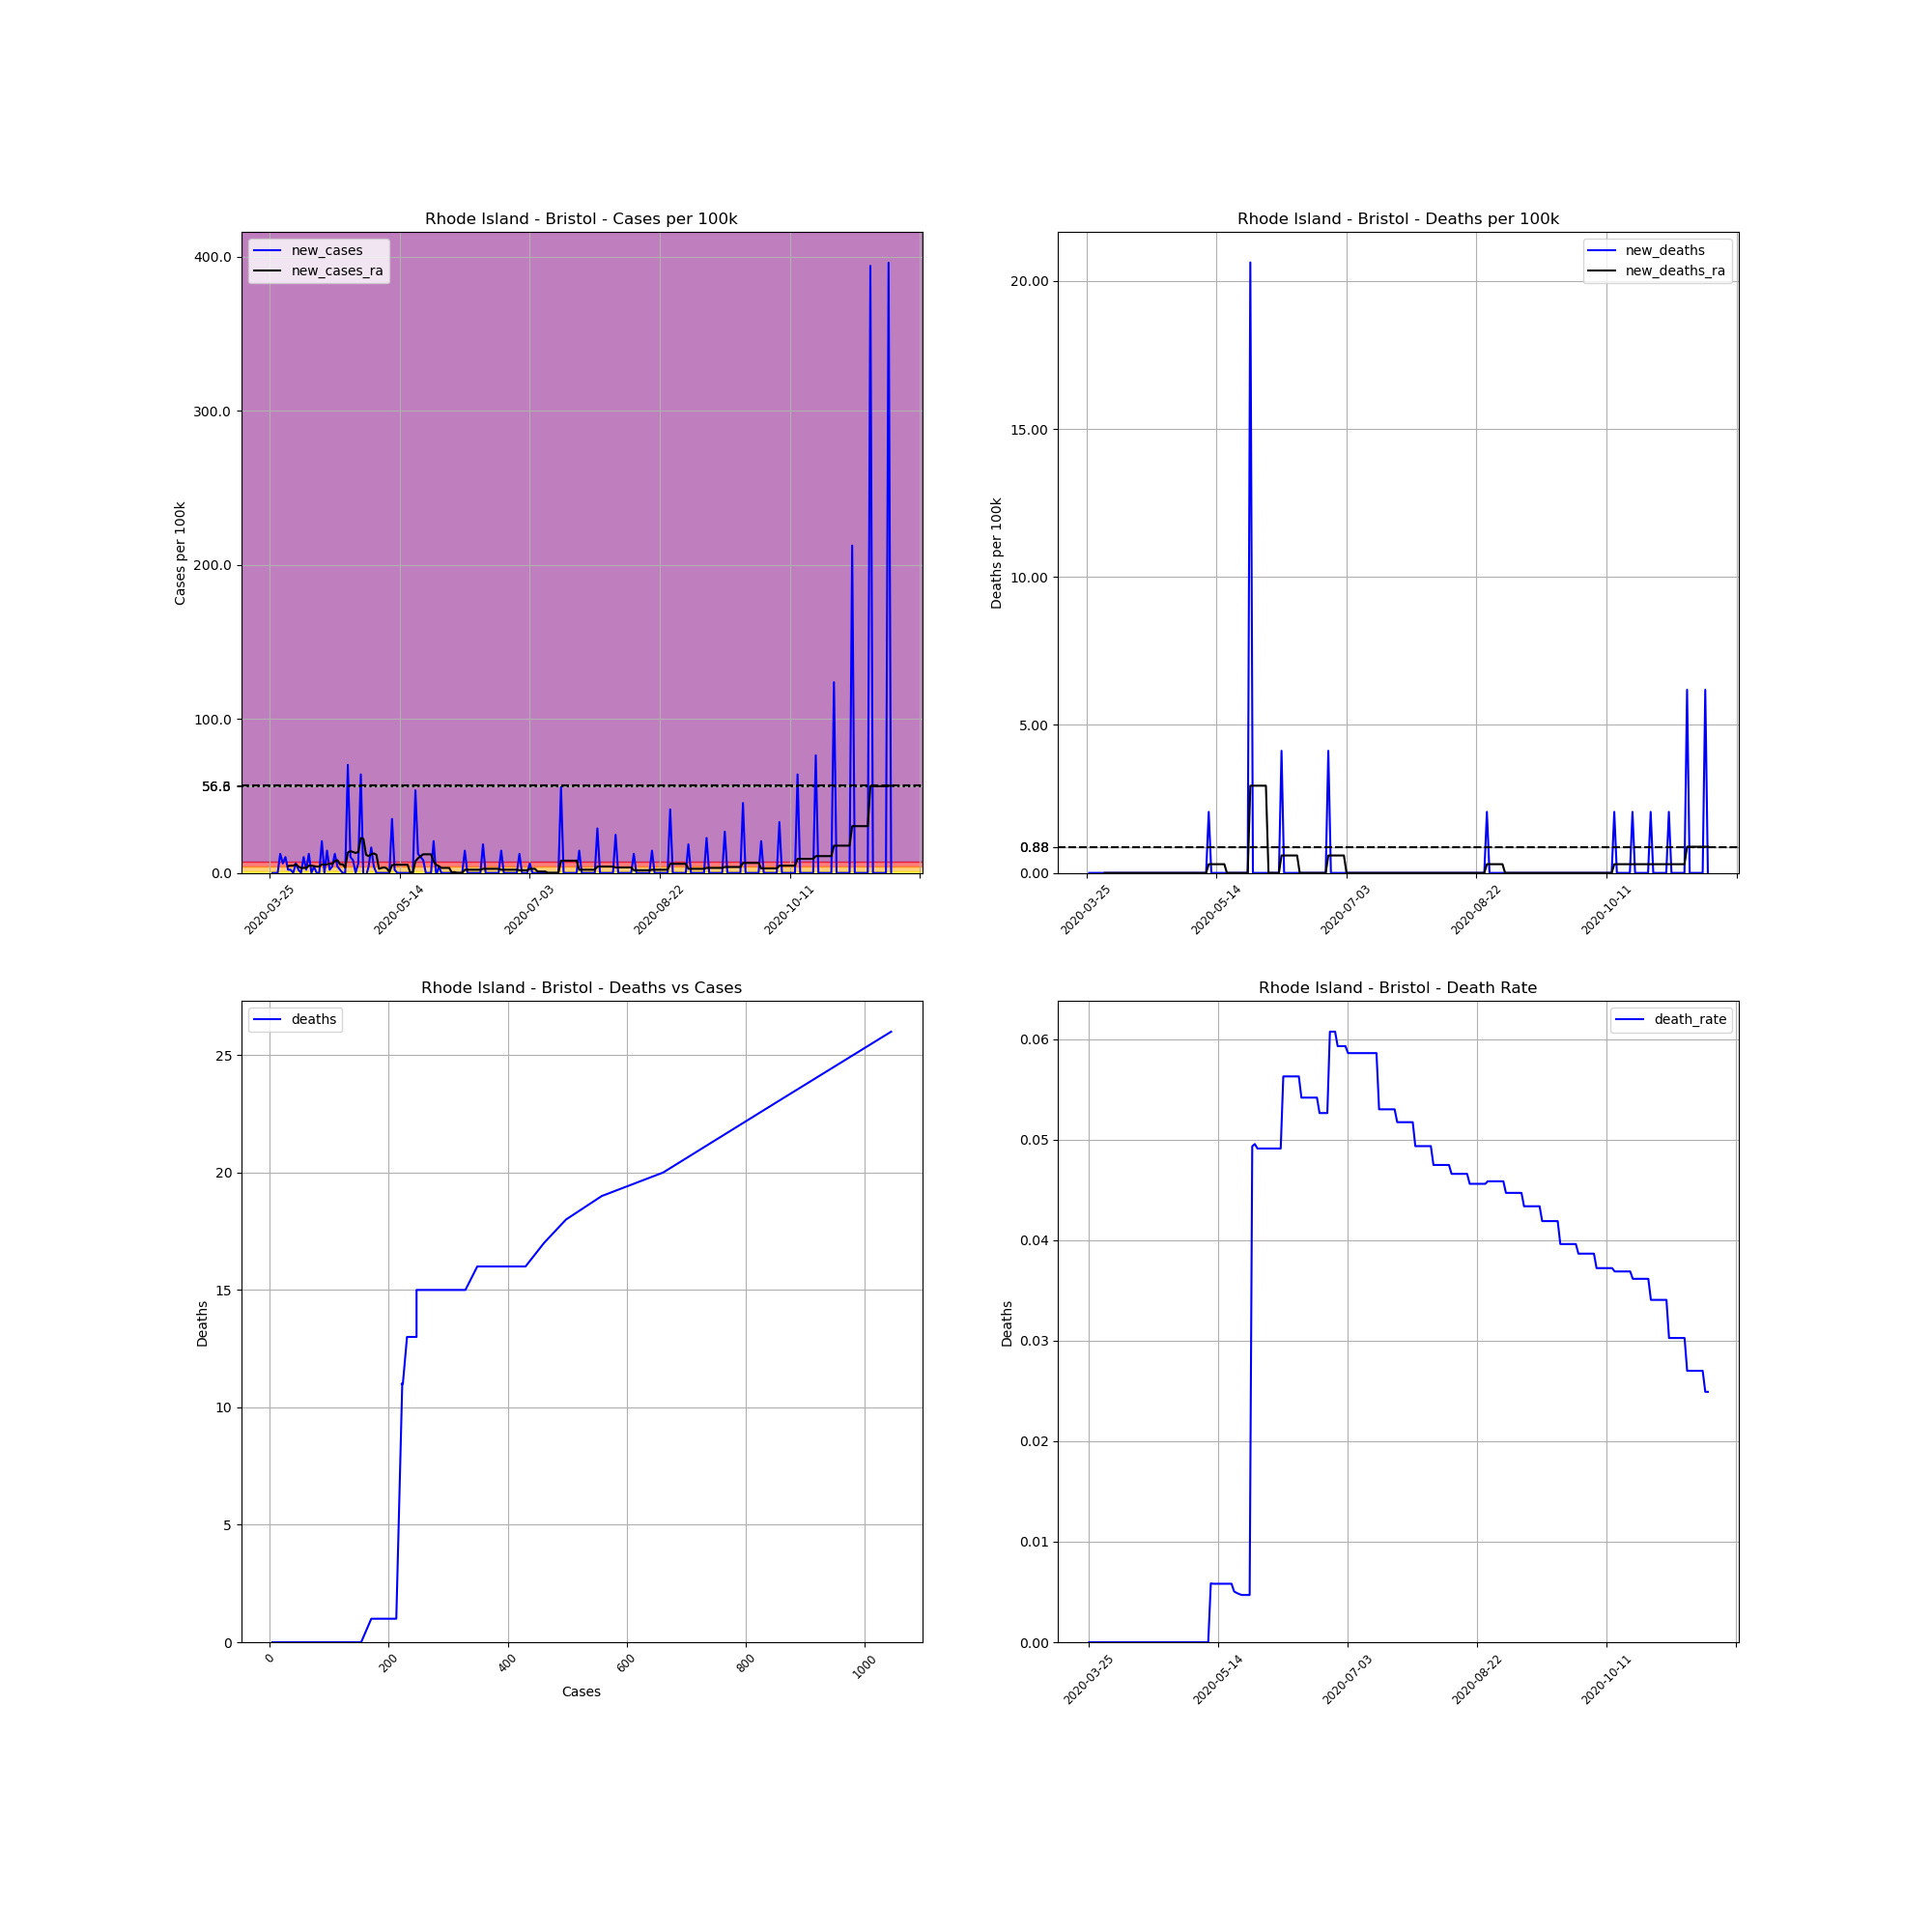

The data file committed next to this chart (first rows):
, date, county, state, fips, cases, deaths, COUNTY, STNAME, CTYNAME, POPESTIMATE2019, cases_per_100k, deaths_per_100k, death_rate, new_cases, new_deaths, new_cases_ra, new_deaths_ra
355763, 2020-03-25, Bristol, Rhode Island, 44001, 5, 0, 1, Rhode Island, Bristol, 48479, 10.31, 0.0, 0.0, , , , 
355764, 2020-03-26, Bristol, Rhode Island, 44001, 5, 0, 1, Rhode Island, Bristol, 48479, 10.31, 0.0, 0.0, 0.0, 0.0, , 
355765, 2020-03-27, Bristol, Rhode Island, 44001, 5, 0, 1, Rhode Island, Bristol, 48479, 10.31, 0.0, 0.0, 0.0, 0.0, , 
355766, 2020-03-28, Bristol, Rhode Island, 44001, 5, 0, 1, Rhode Island, Bristol, 48479, 10.31, 0.0, 0.0, 0.0, 0.0, , 
355767, 2020-03-29, Bristol, Rhode Island, 44001, 11, 0, 1, Rhode Island, Bristol, 48479, 22.69, 0.0, 0.0, 12.38, 0.0, , 
355768, 2020-03-30, Bristol, Rhode Island, 44001, 14, 0, 1, Rhode Island, Bristol, 48479, 28.88, 0.0, 0.0, 6.188, 0.0, , 
355769, 2020-03-31, Bristol, Rhode Island, 44001, 19, 0, 1, Rhode Island, Bristol, 48479, 39.19, 0.0, 0.0, 10.31, 0.0, , 
355770, 2020-04-01, Bristol, Rhode Island, 44001, 20, 0, 1, Rhode Island, Bristol, 48479, 41.25, 0.0, 0.0, 2.063, 0.0, 4.42, 0.0
355771, 2020-04-02, Bristol, Rhode Island, 44001, 21, 0, 1, Rhode Island, Bristol, 48479, 43.32, 0.0, 0.0, 2.063, 0.0, 4.715, 0.0
355772, 2020-04-03, Bristol, Rhode Island, 44001, 21, 0, 1, Rhode Island, Bristol, 48479, 43.32, 0.0, 0.0, 0.0, 0.0, 4.715, 0.0
355773, 2020-04-04, Bristol, Rhode Island, 44001, 24, 0, 1, Rhode Island, Bristol, 48479, 49.51, 0.0, 0.0, 6.188, 0.0, 5.599, 0.0
355774, 2020-04-05, Bristol, Rhode Island, 44001, 25, 0, 1, Rhode Island, Bristol, 48479, 51.57, 0.0, 0.0, 2.063, 0.0, 4.125, 0.0
355775, 2020-04-06, Bristol, Rhode Island, 44001, 25, 0, 1, Rhode Island, Bristol, 48479, 51.57, 0.0, 0.0, 0.0, 0.0, 3.241, 0.0
355776, 2020-04-07, Bristol, Rhode Island, 44001, 30, 0, 1, Rhode Island, Bristol, 48479, 61.88, 0.0, 0.0, 10.31, 0.0, 3.241, 0.0
355777, 2020-04-08, Bristol, Rhode Island, 44001, 31, 0, 1, Rhode Island, Bristol, 48479, 63.95, 0.0, 0.0, 2.063, 0.0, 3.241, 0.0
355778, 2020-04-09, Bristol, Rhode Island, 44001, 37, 0, 1, Rhode Island, Bristol, 48479, 76.32, 0.0, 0.0, 12.38, 0.0, 4.715, 0.0
355779, 2020-04-10, Bristol, Rhode Island, 44001, 37, 0, 1, Rhode Island, Bristol, 48479, 76.32, 0.0, 0.0, 0.0, 0.0, 4.715, 0.0
355780, 2020-04-11, Bristol, Rhode Island, 44001, 39, 0, 1, Rhode Island, Bristol, 48479, 80.45, 0.0, 0.0, 4.125, 0.0, 4.42, 0.0
355781, 2020-04-12, Bristol, Rhode Island, 44001, 39, 0, 1, Rhode Island, Bristol, 48479, 80.45, 0.0, 0.0, 0.0, 0.0, 4.125, 0.0
355782, 2020-04-13, Bristol, Rhode Island, 44001, 39, 0, 1, Rhode Island, Bristol, 48479, 80.45, 0.0, 0.0, 0.0, 0.0, 4.125, 0.0
355783, 2020-04-14, Bristol, Rhode Island, 44001, 49, 0, 1, Rhode Island, Bristol, 48479, 101.1, 0.0, 0.0, 20.63, 0.0, 5.599, 0.0
355784, 2020-04-15, Bristol, Rhode Island, 44001, 49, 0, 1, Rhode Island, Bristol, 48479, 101.1, 0.0, 0.0, 0.0, 0.0, 5.304, 0.0
355785, 2020-04-16, Bristol, Rhode Island, 44001, 56, 0, 1, Rhode Island, Bristol, 48479, 115.5, 0.0, 0.0, 14.44, 0.0, 5.599, 0.0
355786, 2020-04-17, Bristol, Rhode Island, 44001, 57, 0, 1, Rhode Island, Bristol, 48479, 117.6, 0.0, 0.0, 2.063, 0.0, 5.894, 0.0
355787, 2020-04-18, Bristol, Rhode Island, 44001, 59, 0, 1, Rhode Island, Bristol, 48479, 121.7, 0.0, 0.0, 4.125, 0.0, 5.894, 0.0
355788, 2020-04-19, Bristol, Rhode Island, 44001, 65, 0, 1, Rhode Island, Bristol, 48479, 134.1, 0.0, 0.0, 12.38, 0.0, 7.662, 0.0
355789, 2020-04-20, Bristol, Rhode Island, 44001, 67, 0, 1, Rhode Island, Bristol, 48479, 138.2, 0.0, 0.0, 4.125, 0.0, 8.251, 0.0
355790, 2020-04-21, Bristol, Rhode Island, 44001, 68, 0, 1, Rhode Island, Bristol, 48479, 140.3, 0.0, 0.0, 2.063, 0.0, 5.599, 0.0
355791, 2020-04-22, Bristol, Rhode Island, 44001, 68, 0, 1, Rhode Island, Bristol, 48479, 140.3, 0.0, 0.0, 0.0, 0.0, 5.599, 0.0
355792, 2020-04-23, Bristol, Rhode Island, 44001, 68, 0, 1, Rhode Island, Bristol, 48479, 140.3, 0.0, 0.0, 0.0, 0.0, 3.536, 0.0
355793, 2020-04-24, Bristol, Rhode Island, 44001, 102, 0, 1, Rhode Island, Bristol, 48479, 210.4, 0.0, 0.0, 70.13, 0.0, 13.26, 0.0
355794, 2020-04-25, Bristol, Rhode Island, 44001, 107, 0, 1, Rhode Island, Bristol, 48479, 220.7, 0.0, 0.0, 10.31, 0.0, 14.14, 0.0
355795, 2020-04-26, Bristol, Rhode Island, 44001, 111, 0, 1, Rhode Island, Bristol, 48479, 229, 0.0, 0.0, 8.251, 0.0, 13.56, 0.0
355796, 2020-04-27, Bristol, Rhode Island, 44001, 111, 0, 1, Rhode Island, Bristol, 48479, 229, 0.0, 0.0, 0.0, 0.0, 12.97, 0.0
355797, 2020-04-28, Bristol, Rhode Island, 44001, 114, 0, 1, Rhode Island, Bristol, 48479, 235.2, 0.0, 0.0, 6.188, 0.0, 13.56, 0.0
355798, 2020-04-29, Bristol, Rhode Island, 44001, 145, 0, 1, Rhode Island, Bristol, 48479, 299.1, 0.0, 0.0, 63.95, 0.0, 22.69, 0.0
355799, 2020-04-30, Bristol, Rhode Island, 44001, 143, 0, 1, Rhode Island, Bristol, 48479, 295, 0.0, 0.0, -4.125, 0.0, 22.1, 0.0
355800, 2020-05-01, Bristol, Rhode Island, 44001, 142, 0, 1, Rhode Island, Bristol, 48479, 292.9, 0.0, 0.0, -2.063, 0.0, 11.79, 0.0
355801, 2020-05-02, Bristol, Rhode Island, 44001, 144, 0, 1, Rhode Island, Bristol, 48479, 297, 0.0, 0.0, 4.125, 0.0, 10.9, 0.0
355802, 2020-05-03, Bristol, Rhode Island, 44001, 152, 0, 1, Rhode Island, Bristol, 48479, 313.5, 0.0, 0.0, 16.5, 0.0, 12.08, 0.0
355803, 2020-05-04, Bristol, Rhode Island, 44001, 154, 0, 1, Rhode Island, Bristol, 48479, 317.7, 0.0, 0.0, 4.125, 0.0, 12.67, 0.0
355804, 2020-05-05, Bristol, Rhode Island, 44001, 154, 0, 1, Rhode Island, Bristol, 48479, 317.7, 0.0, 0.0, 0.0, 0.0, 11.79, 0.0
355805, 2020-05-06, Bristol, Rhode Island, 44001, 154, 0, 1, Rhode Island, Bristol, 48479, 317.7, 0.0, 0.0, 0.0, 0.0, 2.652, 0.0
355806, 2020-05-07, Bristol, Rhode Island, 44001, 154, 0, 1, Rhode Island, Bristol, 48479, 317.7, 0.0, 0.0, 0.0, 0.0, 3.241, 0.0
355807, 2020-05-08, Bristol, Rhode Island, 44001, 154, 0, 1, Rhode Island, Bristol, 48479, 317.7, 0.0, 0.0, 0.0, 0.0, 3.536, 0.0
355808, 2020-05-09, Bristol, Rhode Island, 44001, 154, 0, 1, Rhode Island, Bristol, 48479, 317.7, 0.0, 0.0, 0.0, 0.0, 2.947, 0.0
355809, 2020-05-10, Bristol, Rhode Island, 44001, 154, 0, 1, Rhode Island, Bristol, 48479, 317.7, 0.0, 0.0, 0.0, 0.0, 0.5894, 0.0
355810, 2020-05-11, Bristol, Rhode Island, 44001, 171, 1, 1, Rhode Island, Bristol, 48479, 352.7, 2.063, 0.005848, 35.07, 2.063, 5.01, 0.2947
355811, 2020-05-12, Bristol, Rhode Island, 44001, 172, 1, 1, Rhode Island, Bristol, 48479, 354.8, 2.063, 0.005814, 2.063, 0.0, 5.304, 0.2947
355812, 2020-05-13, Bristol, Rhode Island, 44001, 172, 1, 1, Rhode Island, Bristol, 48479, 354.8, 2.063, 0.005814, 0.0, 0.0, 5.304, 0.2947
355813, 2020-05-14, Bristol, Rhode Island, 44001, 172, 1, 1, Rhode Island, Bristol, 48479, 354.8, 2.063, 0.005814, 0.0, 0.0, 5.304, 0.2947
355814, 2020-05-15, Bristol, Rhode Island, 44001, 172, 1, 1, Rhode Island, Bristol, 48479, 354.8, 2.063, 0.005814, 0.0, 0.0, 5.304, 0.2947
355815, 2020-05-16, Bristol, Rhode Island, 44001, 172, 1, 1, Rhode Island, Bristol, 48479, 354.8, 2.063, 0.005814, 0.0, 0.0, 5.304, 0.2947
355816, 2020-05-17, Bristol, Rhode Island, 44001, 172, 1, 1, Rhode Island, Bristol, 48479, 354.8, 2.063, 0.005814, 0.0, 0.0, 5.304, 0.2947
355817, 2020-05-18, Bristol, Rhode Island, 44001, 172, 1, 1, Rhode Island, Bristol, 48479, 354.8, 2.063, 0.005814, 0.0, 0.0, 0.2947, 0.0
355818, 2020-05-19, Bristol, Rhode Island, 44001, 172, 1, 1, Rhode Island, Bristol, 48479, 354.8, 2.063, 0.005814, 0.0, 0.0, 0.0, 0.0
355819, 2020-05-20, Bristol, Rhode Island, 44001, 198, 1, 1, Rhode Island, Bristol, 48479, 408.4, 2.063, 0.005051, 53.63, 0.0, 7.662, 0.0
355820, 2020-05-21, Bristol, Rhode Island, 44001, 204, 1, 1, Rhode Island, Bristol, 48479, 420.8, 2.063, 0.004902, 12.38, 0.0, 9.43, 0.0
355821, 2020-05-22, Bristol, Rhode Island, 44001, 209, 1, 1, Rhode Island, Bristol, 48479, 431.1, 2.063, 0.004785, 10.31, 0.0, 10.9, 0.0
355822, 2020-05-23, Bristol, Rhode Island, 44001, 213, 1, 1, Rhode Island, Bristol, 48479, 439.4, 2.063, 0.004695, 8.251, 0.0, 12.08, 0.0
... 180 more rows
